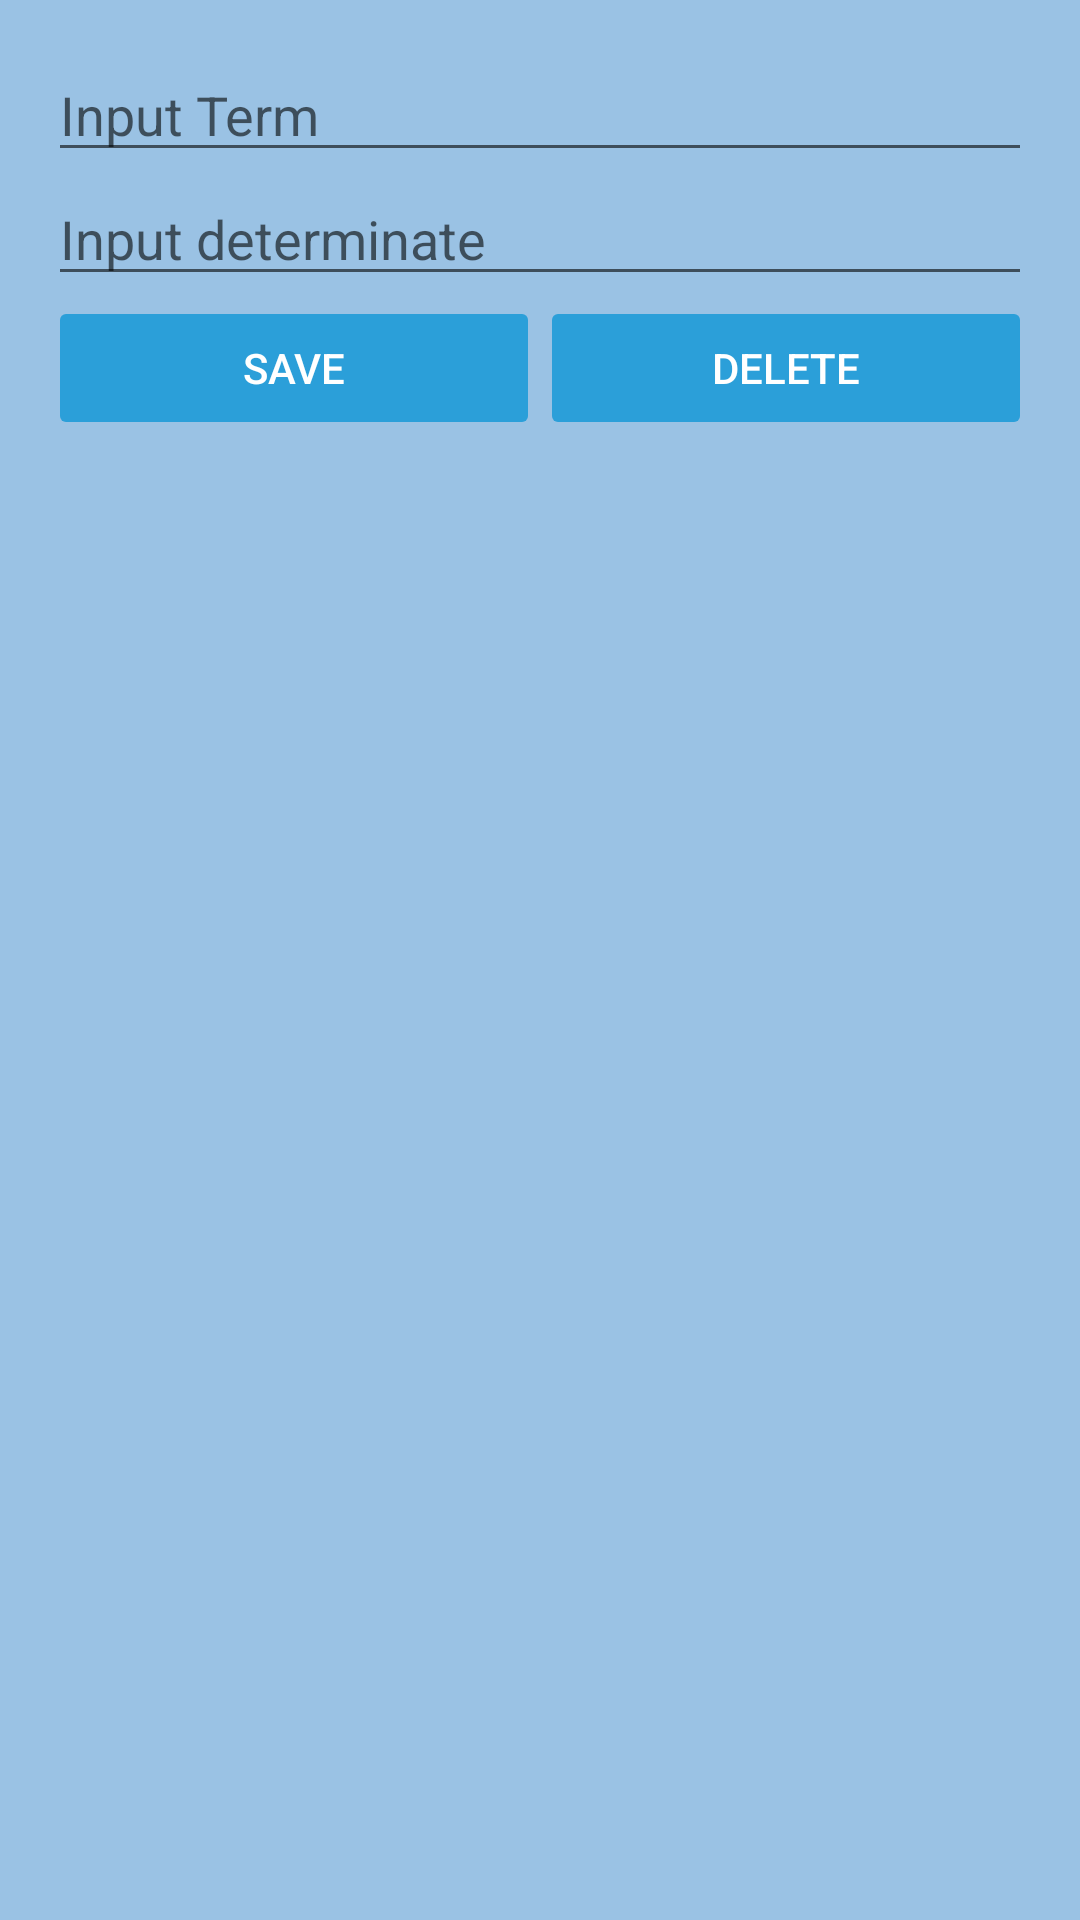

This screen was rendered from an Android layout file. Write that file and the resources it references.
<!-- AndroidManifest.xml: application theme AppTheme -->
<!-- res/layout/term_activity.xml -->
<?xml version="1.0" encoding="utf-8"?>
<LinearLayout xmlns:android="http://schemas.android.com/apk/res/android"
    android:orientation="vertical"
    android:layout_width="match_parent"
    android:layout_height="match_parent"
    android:padding="16dp"
    android:background="@color/colorPrimaryDark">
    <EditText
        android:id="@+id/term"
        android:layout_width="match_parent"
        android:layout_height="wrap_content"
        android:hint="Input Term"/>
    <EditText
        android:id="@+id/det"
        android:layout_width="match_parent"
        android:layout_height="wrap_content"
        android:hint="Input determinate"/>
    <LinearLayout
        android:layout_width="match_parent"
        android:layout_height="wrap_content"
        android:orientation="horizontal">

        <Button
            style="@style/RoundedCornerButton"
            android:id="@+id/saveButton"
            android:layout_width="0dp"
            android:layout_weight="1"
            android:layout_height="wrap_content"
            android:text="Save"
            android:onClick="save"/>
        <Button
            android:id="@+id/deleteButton"
            style="@style/RoundedCornerButton"
            android:layout_width="0dp"
            android:layout_weight="1"
            android:layout_height="wrap_content"
            android:text="Delete"
            android:onClick="delete"/>
    </LinearLayout>
</LinearLayout>
<!-- resources referenced by this layout -->
<resources>
  <color name="colorPrimaryDark">#9ac2e4</color>
  <style name="RoundedCornerButton" parent="@style/Widget.AppCompat.Button.Colored">
          <item name="background">@drawable/btn_rounded_corner</item>
          <item name="colorButtonNormal">#7e1a1c</item>
          <item name="colorControlHighlight">#00ff51</item>
          <item name="android:stateListAnimator">@animator/button_elevation</item>
      </style>
  <style name="AppTheme" parent="Theme.AppCompat.DayNight.NoActionBar">
          
          <item name="colorPrimary">@color/colorPrimary</item>
          <item name="colorPrimaryDark">@color/colorPrimaryDark</item>
          <item name="colorAccent">@color/colorAccent</item>
      </style>
  <color name="colorPrimary">#008577</color>
  <color name="colorAccent">#2b9fd9</color>
</resources>
